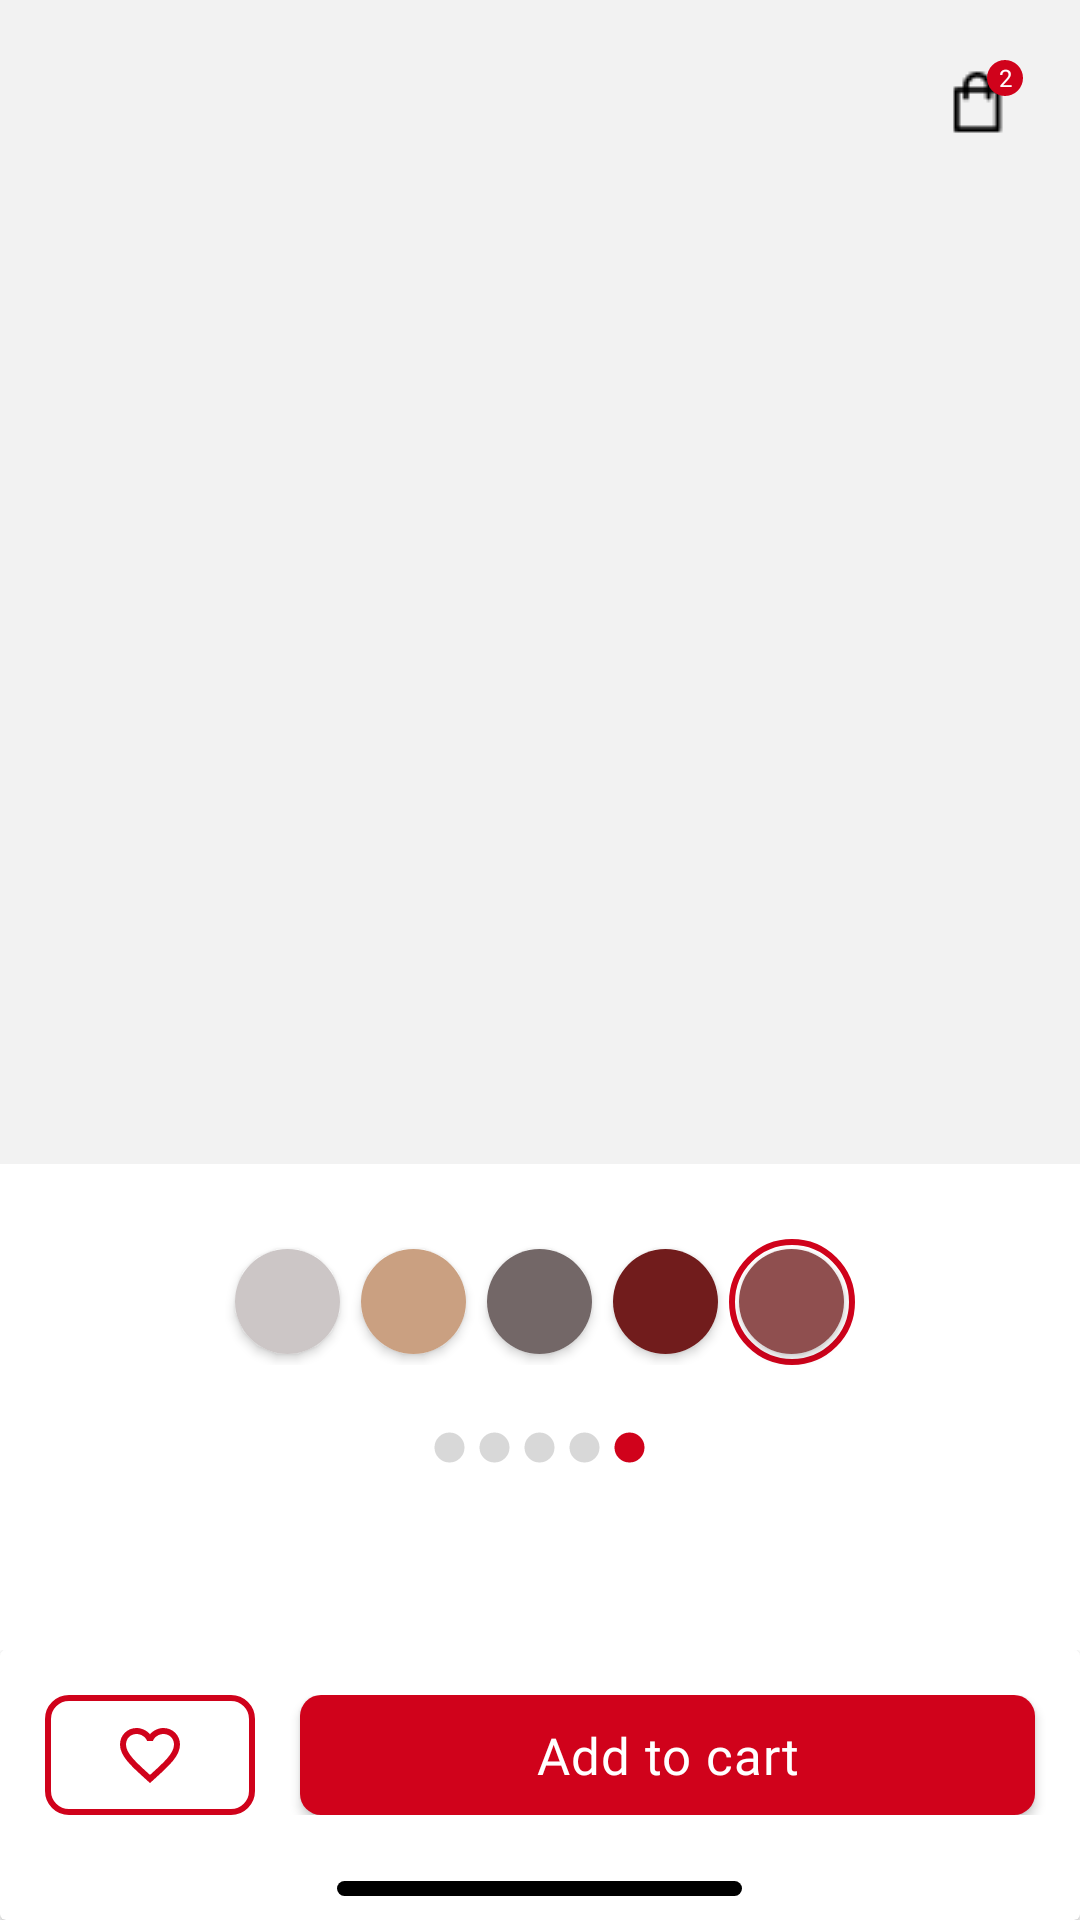

Layout XML and referenced resources for this Android screen:
<!-- AndroidManifest.xml: application theme Theme.Furnkart_frontend -->
<!-- res/layout/activity_item_forcus.xml -->
<?xml version="1.0" encoding="utf-8"?>
<RelativeLayout xmlns:android="http://schemas.android.com/apk/res/android"
    xmlns:app="http://schemas.android.com/apk/res-auto"
    xmlns:tools="http://schemas.android.com/tools"
    android:layout_width="match_parent"
    android:layout_height="match_parent"
    android:background="#f2f2f2"
    tools:context=".ItemForcus">

    <RelativeLayout
        android:id="@+id/ll_item_forcus"
        android:layout_width="match_parent"
        android:layout_height="wrap_content">

        <ImageButton
            android:layout_width="wrap_content"
            android:layout_height="wrap_content"
            android:layout_margin="20dp"
            android:background="#f2f2f2"
            android:src="@drawable/ic_baseline_close_24">

        </ImageButton>

        <FrameLayout
            android:layout_width="wrap_content"
            android:layout_height="wrap_content"
            android:layout_alignParentEnd="true"
            android:clipToPadding="false"
            android:focusable="true">

            <ImageButton
                android:layout_width="wrap_content"
                android:layout_height="wrap_content"
                android:layout_margin="20dp"
                android:layout_marginTop="10dp"
                android:layout_marginBottom="10dp"
                android:background="#f2f2f2"
                android:src="@drawable/bag_cart">

            </ImageButton>

            <TextView
                android:id="@+id/cart_badge"
                android:layout_width="12dp"
                android:layout_height="12dp"
                android:layout_marginStart="37dp"
                android:layout_marginTop="20dp"
                android:background="@drawable/cart_item_counter_bg"
                android:fontFamily="@font/avenir_black"
                android:gravity="center"
                android:text="2"
                android:textColor="@android:color/white"
                android:textSize="8sp" />

        </FrameLayout>

    </RelativeLayout>

    <androidx.viewpager2.widget.ViewPager2
        android:id="@+id/vp_item_forcus"
        android:layout_width="match_parent"
        android:layout_height="320dp"
        android:layout_below="@id/ll_item_forcus">

    </androidx.viewpager2.widget.ViewPager2>

    <RelativeLayout
        android:id="@+id/rl2_item_details"
        android:layout_width="match_parent"
        android:layout_height="wrap_content"
        android:layout_below="@id/vp_item_forcus"
        android:background="@color/white"
        android:paddingTop="25dp">

        <LinearLayout
            android:id="@+id/ll_colors_item_details"
            android:layout_width="wrap_content"
            android:layout_height="wrap_content"
            android:layout_centerHorizontal="true">


            <FrameLayout
                android:layout_width="42dp"
                android:layout_height="42dp">

                <ImageView
                    android:layout_width="match_parent"
                    android:layout_height="match_parent"
                    android:id="@+id/iv_double1"
                    android:src="@drawable/circle_item_details"
                    android:visibility="invisible">

                </ImageView>

                <androidx.cardview.widget.CardView
                    android:layout_width="35dp"
                    android:layout_height="35dp"
                    android:layout_gravity="center"
                    app:cardCornerRadius="35dp">


                    <ImageView
                        android:layout_width="35dp"
                        android:layout_height="35dp"
                        android:src="#CCC6C6"

                        >

                    </ImageView>
                </androidx.cardview.widget.CardView>
            </FrameLayout>

            <FrameLayout
                android:layout_width="42dp"
                android:layout_height="42dp">

                <ImageView
                    android:layout_width="match_parent"
                    android:layout_height="match_parent"
                    android:src="@drawable/circle_item_details"
                    android:id="@+id/iv_double2"
                    android:visibility="invisible">

                </ImageView>

                <androidx.cardview.widget.CardView
                    android:layout_width="35dp"
                    android:layout_height="35dp"
                    android:layout_gravity="center"
                    app:cardCornerRadius="35dp">

                    <ImageView
                        android:layout_width="35dp"
                        android:layout_height="35dp"
                        android:src="#CAA081">

                    </ImageView>
                </androidx.cardview.widget.CardView>
            </FrameLayout>

            <FrameLayout
                android:layout_width="42dp"
                android:layout_height="42dp">

                <ImageView
                    android:layout_width="match_parent"
                    android:layout_height="match_parent"
                    android:src="@drawable/circle_item_details"
                    android:id="@+id/iv_double3"
                    android:visibility="invisible">

                </ImageView>

                <androidx.cardview.widget.CardView
                    android:layout_width="35dp"
                    android:layout_height="35dp"
                    android:layout_gravity="center"

                    app:cardCornerRadius="35dp">


                    <ImageView
                        android:layout_width="35dp"
                        android:layout_height="35dp"
                        android:src="#736767">

                    </ImageView>
                </androidx.cardview.widget.CardView>
            </FrameLayout>

            <FrameLayout
                android:layout_width="42dp"
                android:layout_height="42dp">

                <ImageView
                    android:layout_width="match_parent"
                    android:layout_height="match_parent"
                    android:src="@drawable/circle_item_details"
                    android:id="@+id/iv_double4"
                    android:visibility="invisible">

                </ImageView>

                <androidx.cardview.widget.CardView
                    android:layout_width="35dp"
                    android:layout_height="35dp"
                    android:layout_gravity="center"
                    app:cardCornerRadius="35dp">

                    <ImageView
                        android:layout_width="35dp"
                        android:layout_height="35dp"
                        android:src="#711C1C"

                        >

                    </ImageView>
                </androidx.cardview.widget.CardView>
            </FrameLayout>


            <FrameLayout
                android:layout_width="42dp"
                android:layout_height="42dp">

                <ImageView
                    android:layout_width="match_parent"
                    android:layout_height="match_parent"
                    android:src="@drawable/circle_item_details"
                    android:id="@+id/iv_double5"
                    android:visibility="visible">

                </ImageView>

                <androidx.cardview.widget.CardView
                    android:layout_width="35dp"
                    android:layout_height="35dp"
                    android:layout_gravity="center"
                    app:cardCornerRadius="35dp">


                    <ImageView
                        android:layout_width="35dp"
                        android:layout_height="35dp"
                        android:src="#8F4F4F"
                        >

                    </ImageView>
                </androidx.cardview.widget.CardView>
            </FrameLayout>
        </LinearLayout>

        <LinearLayout
            android:layout_width="match_parent"
            android:layout_height="20dp"
            android:layout_below="@id/ll_colors_item_details"
            android:layout_marginTop="20dp"
            android:gravity="center_horizontal"
            android:orientation="horizontal">

            <ImageView
                android:id="@+id/iv_dote1"
                android:layout_width="15dp"
                android:layout_height="15dp"
                android:src="@drawable/normal_dot">

            </ImageView>

            <ImageView
                android:id="@+id/iv_dote2"
                android:layout_width="15dp"
                android:layout_height="15dp"
                android:src="@drawable/normal_dot">

            </ImageView>

            <ImageView
                android:id="@+id/iv_dote3"
                android:layout_width="15dp"
                android:layout_height="15dp"
                android:src="@drawable/normal_dot">

            </ImageView>

            <ImageView
                android:id="@+id/iv_dote4"

                android:layout_width="15dp"
                android:layout_height="15dp"
                android:src="@drawable/normal_dot">

            </ImageView>

            <ImageView
                android:id="@+id/iv_dote5"

                android:layout_width="15dp"
                android:layout_height="15dp"
                android:src="@drawable/selected_dot">

            </ImageView>
        </LinearLayout>

        <FrameLayout
            android:layout_width="match_parent"
            android:layout_height="wrap_content"
            android:layout_alignParentBottom="true">

            <androidx.cardview.widget.CardView

                android:id="@+id/cv_item_details"
                android:layout_width="match_parent"
                android:layout_height="90dp"
                android:backgroundTint="@color/white"

                >
                <LinearLayout
                    android:id="@+id/ll3_item_details"
                    android:layout_width="match_parent"
                    android:layout_height="wrap_content"
                    android:layout_marginTop="15dp"
                    android:orientation="horizontal">

                    <ImageButton
                        android:layout_width="70dp"
                        android:layout_height="40dp"
                        android:layout_marginStart="15dp"
                        android:background="@drawable/btn1_bg_item_details"
                        android:src="@drawable/ic_baseline_favorite_border_24_red"
                        >

                    </ImageButton>

                    <androidx.appcompat.widget.AppCompatButton
                        android:layout_width="70dp"
                        android:layout_height="40dp"
                        android:layout_marginStart="15dp"
                        android:layout_marginEnd="15dp"
                        android:layout_weight="1"
                        android:background="@drawable/btn2_bg_item_details"
                        android:fontFamily="@font/avenir_roman"
                        android:letterSpacing="0.02"
                        android:text="@string/add_to_cart"
                        android:textAllCaps="false"
                        android:textColor="@color/white"
                        android:textSize="17sp">

                    </androidx.appcompat.widget.AppCompatButton>
                </LinearLayout>

                <View
                    android:id="@+id/view"
                    android:layout_width="135dp"
                    android:layout_height="5dp"
                    android:layout_gravity="bottom|center_horizontal"
                    android:layout_marginBottom="8dp"
                    android:background="@drawable/line">

                </View>

            </androidx.cardview.widget.CardView>

        </FrameLayout>

    </RelativeLayout>

</RelativeLayout>
<!-- resources referenced by this layout -->
<resources>
  <!-- drawable btn1_bg_item_details (drawable) -->
  <?xml version="1.0" encoding="utf-8"?>
  <shape xmlns:android="http://schemas.android.com/apk/res/android"
      android:shape="rectangle"
      >
      <stroke
          android:width="2dp"
          android:color="#d0021b"
          >
  
      </stroke>
      <corners
          android:radius="7dp"
          >
  
      </corners>
      <solid
          android:color="@color/white">
  
      </solid>
  
  </shape>
  <!-- drawable btn2_bg_item_details (drawable) -->
  <?xml version="1.0" encoding="utf-8"?>
  <shape xmlns:android="http://schemas.android.com/apk/res/android"
      android:shape="rectangle"
      >
  
      <solid
          android:color="#d0021b"
          >
  
      </solid>
      <corners
          android:radius="7dp"
          >
  
      </corners>
  
  
  </shape>
  <!-- drawable cart_item_counter_bg (drawable) -->
  <?xml version="1.0" encoding="utf-8"?>
  <shape xmlns:android="http://schemas.android.com/apk/res/android"
      android:shape="oval">
      <solid
          android:color="#d0021b"
          >
  
      </solid>
  
  </shape>
  <!-- drawable circle_item_details (drawable) -->
  <?xml version="1.0" encoding="utf-8"?>
  <shape xmlns:android="http://schemas.android.com/apk/res/android"
      android:shape="oval"
      >
      <size
          android:height="37dp"
          >
  
      </size>
  
      <stroke
          android:width="2dp"
          android:color="#D0021b"
          >
      </stroke>
  
      <padding
          android:top="5dp"
          android:bottom="5dp"
          android:left="5dp"
          android:right="5dp"
          >
  
      </padding>
  
  </shape>
  <!-- drawable line (drawable) -->
  <?xml version="1.0" encoding="utf-8"?>
  <shape xmlns:android="http://schemas.android.com/apk/res/android">
  
      <solid
          android:color="@color/black">
  
  
      </solid>
  
      <corners
          android:radius="100dp">
  
      </corners>
  </shape>
  <!-- drawable normal_dot (drawable) -->
  <?xml version="1.0" encoding="utf-8"?>
  <layer-list xmlns:android="http://schemas.android.com/apk/res/android">
      <item>
          <shape
              android:innerRadius="0dp"
              android:shape="ring"
              android:thickness="5dp"
              android:useLevel="false">
              <solid android:color="#d8d8d8"/>
          </shape>
      </item>
  </layer-list>
  <!-- drawable selected_dot (drawable) -->
  <?xml version="1.0" encoding="utf-8"?>
  <layer-list xmlns:android="http://schemas.android.com/apk/res/android">
  <item>
      <shape
          android:innerRadius="0dp"
          android:shape="ring"
          android:thickness="5dp"
          android:useLevel="false">
          <solid android:color="#d0021b"/>
      </shape>
  </item>
  </layer-list>
  <string name="add_to_cart">Add to cart</string>
  <style name="Theme.Furnkart_frontend" parent="Theme.MaterialComponents.DayNight.NoActionBar">
          
          <item name="colorPrimary">@color/purple_500</item>
          <item name="colorPrimaryVariant">@color/purple_700</item>
          <item name="colorOnPrimary">@color/white</item>
          
          <item name="colorSecondary">@color/teal_200</item>
          <item name="colorSecondaryVariant">@color/teal_700</item>
          <item name="colorOnSecondary">@color/black</item>
          
          <item name="android:statusBarColor" tools:targetApi="l">?attr/colorPrimaryVariant</item>
          
          <item name="android:windowLightStatusBar" tools:targetApi="23">true</item>
  
      </style>
  <!-- not gathered from this repository: default colours our renderer supplied (Android Studio template values) -->
  <color name="purple_500">#FF6200EE</color>
  <color name="purple_700">#FF3700B3</color>
  <color name="teal_200">#FF03DAC5</color>
  <color name="teal_700">#FF018786</color>
  <color name="black">#FF000000</color>
  <color name="white">#FFFFFFFF</color>
</resources>
